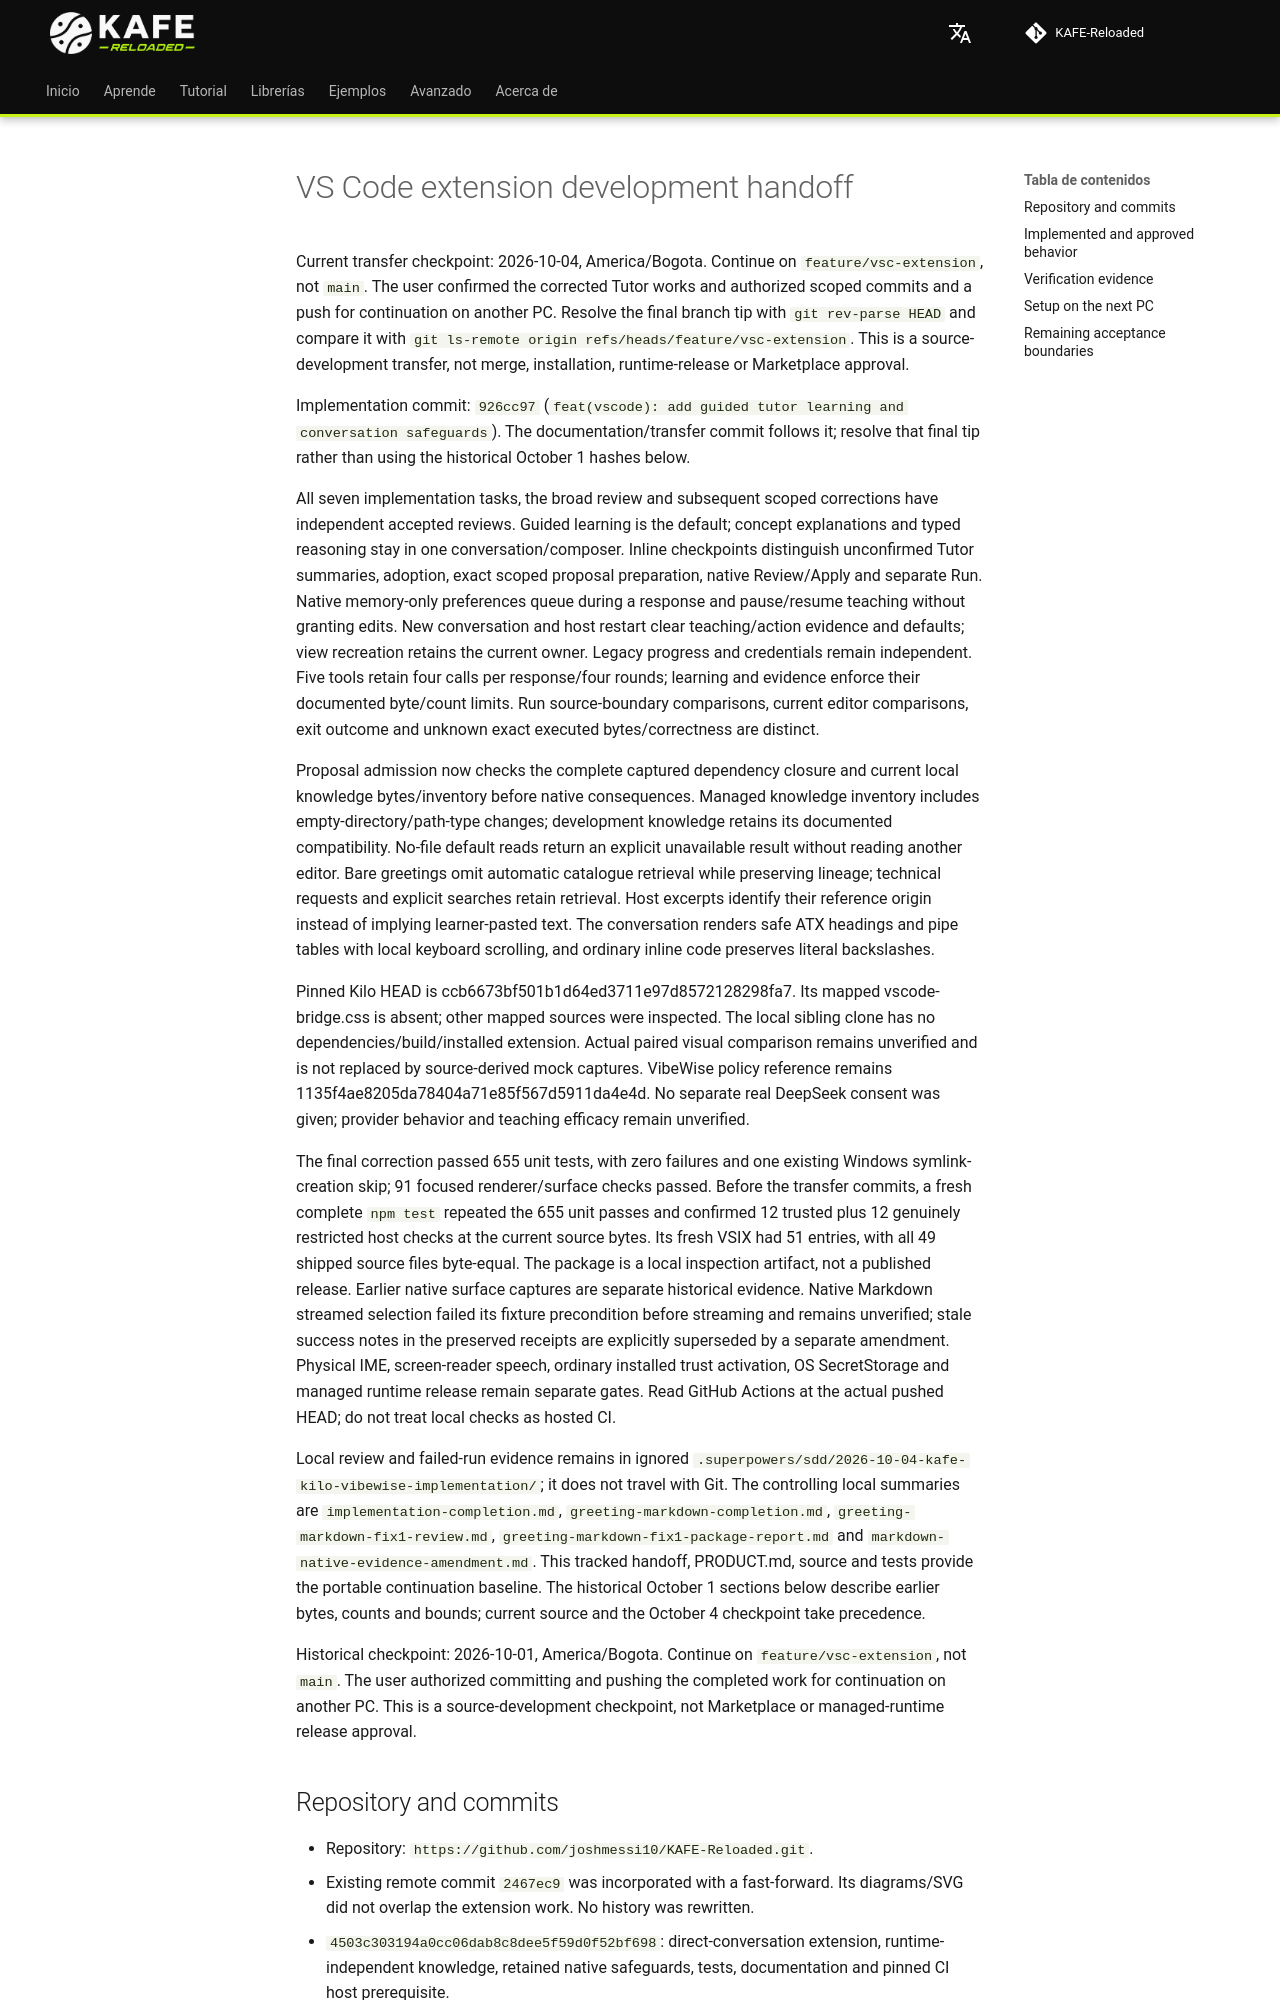

repository: joshmessi10/KAFE-Reloaded · page: extension/development-handoff/index.html · generator: mkdocs

# VS Code extension development handoff

Current transfer checkpoint: 2026-10-04, America/Bogota. Continue on `feature/vsc-extension`, not `main`. The user confirmed the corrected Tutor works and authorized scoped commits and a push for continuation on another PC. Resolve the final branch tip with `git rev-parse HEAD` and compare it with `git ls-remote origin refs/heads/feature/vsc-extension`. This is a source-development transfer, not merge, installation, runtime-release or Marketplace approval.

Implementation commit: `926cc97` (`feat(vscode): add guided tutor learning and conversation safeguards`). The documentation/transfer commit follows it; resolve that final tip rather than using the historical October 1 hashes below.

All seven implementation tasks, the broad review and subsequent scoped corrections have independent accepted reviews. Guided learning is the default; concept explanations and typed reasoning stay in one conversation/composer. Inline checkpoints distinguish unconfirmed Tutor summaries, adoption, exact scoped proposal preparation, native Review/Apply and separate Run. Native memory-only preferences queue during a response and pause/resume teaching without granting edits. New conversation and host restart clear teaching/action evidence and defaults; view recreation retains the current owner. Legacy progress and credentials remain independent. Five tools retain four calls per response/four rounds; learning and evidence enforce their documented byte/count limits. Run source-boundary comparisons, current editor comparisons, exit outcome and unknown exact executed bytes/correctness are distinct.

Proposal admission now checks the complete captured dependency closure and current local knowledge bytes/inventory before native consequences. Managed knowledge inventory includes empty-directory/path-type changes; development knowledge retains its documented compatibility. No-file default reads return an explicit unavailable result without reading another editor. Bare greetings omit automatic catalogue retrieval while preserving lineage; technical requests and explicit searches retain retrieval. Host excerpts identify their reference origin instead of implying learner-pasted text. The conversation renders safe ATX headings and pipe tables with local keyboard scrolling, and ordinary inline code preserves literal backslashes.

Pinned Kilo HEAD is ccb6673bf501b1d64ed3711e97d8572128298fa7. Its mapped vscode-bridge.css is absent; other mapped sources were inspected. The local sibling clone has no dependencies/build/installed extension. Actual paired visual comparison remains unverified and is not replaced by source-derived mock captures. VibeWise policy reference remains 1135f4ae8205da78404a71e85f567d5911da4e4d. No separate real DeepSeek consent was given; provider behavior and teaching efficacy remain unverified.

The final correction passed 655 unit tests, with zero failures and one existing Windows symlink-creation skip; 91 focused renderer/surface checks passed. Before the transfer commits, a fresh complete `npm test` repeated the 655 unit passes and confirmed 12 trusted plus 12 genuinely restricted host checks at the current source bytes. Its fresh VSIX had 51 entries, with all 49 shipped source files byte-equal. The package is a local inspection artifact, not a published release. Earlier native surface captures are separate historical evidence. Native Markdown streamed selection failed its fixture precondition before streaming and remains unverified; stale success notes in the preserved receipts are explicitly superseded by a separate amendment. Physical IME, screen-reader speech, ordinary installed trust activation, OS SecretStorage and managed runtime release remain separate gates. Read GitHub Actions at the actual pushed HEAD; do not treat local checks as hosted CI.

Local review and failed-run evidence remains in ignored `.superpowers/sdd/2026-10-04-kafe-kilo-vibewise-implementation/`; it does not travel with Git. The controlling local summaries are `implementation-completion.md`, `greeting-markdown-completion.md`, `greeting-markdown-fix1-review.md`, `greeting-markdown-fix1-package-report.md` and `markdown-native-evidence-amendment.md`. This tracked handoff, PRODUCT.md, source and tests provide the portable continuation baseline. The historical October 1 sections below describe earlier bytes, counts and bounds; current source and the October 4 checkpoint take precedence.


Historical checkpoint: 2026-10-01, America/Bogota. Continue on `feature/vsc-extension`, not `main`. The user authorized committing and pushing the completed work for continuation on another PC. This is a source-development checkpoint, not Marketplace or managed-runtime release approval.
